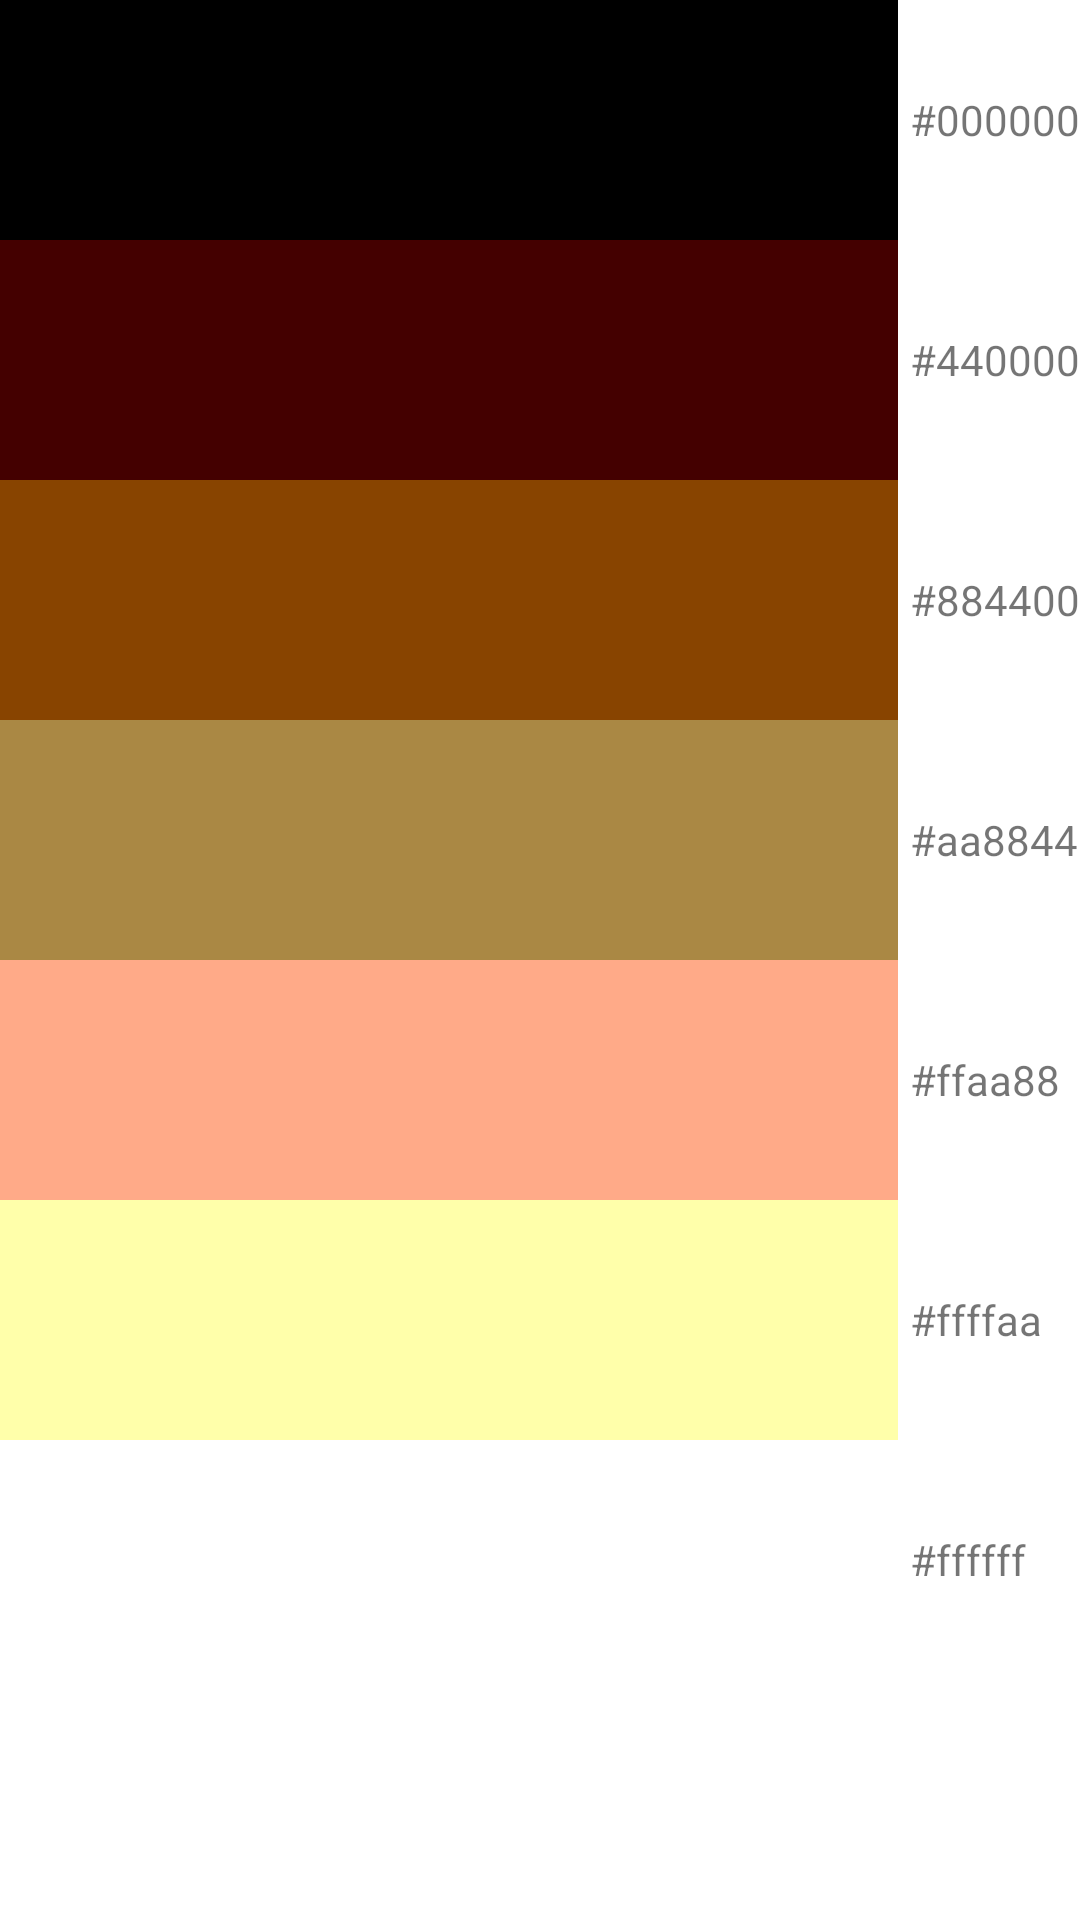

Android layout source for this screen:
<!-- AndroidManifest.xml: application theme Theme.Amalgama -->
<!-- res/layout/activity_12.xml -->
<?xml version="1.0" encoding="utf-8"?>
<ScrollView

    xmlns:android="http://schemas.android.com/apk/res/android"

    android:layout_width="fill_parent"
    android:layout_height="wrap_content">
    <TableLayout

        android:layout_width="fill_parent"

        android:layout_height="fill_parent"
        android:stretchColumns="0">
        <TableRow>

            <View

                android:layout_height="80dip"

                android:background="#000000"/>

            <TextView android:text="#000000"
                android:paddingLeft="4dip"
                android:layout_gravity="center_vertical" />

        </TableRow>

        <TableRow>

            <View

                android:layout_height="80dip"
                android:background="#440000" />
            <TextView android:text="#440000"

                android:paddingLeft="4dip"

                android:layout_gravity="center_vertical" />

        </TableRow>

        <TableRow>
            <View
                android:layout_height="80dip"

                android:background="#884400" />

            <TextView android:text="#884400"

                android:paddingLeft="4dip"

                android:layout_gravity="center_vertical" />
        </TableRow>
        <TableRow>

            <View

                android:layout_height="80dip"

                android:background="#aa8844" />

            <TextView android:text="#aa8844"
                android:paddingLeft="4dip"
                android:layout_gravity="center_vertical" />

        </TableRow>

        <TableRow>

            <View

                android:layout_height="80dip"

                android:background="#ffaa88" />
            <TextView android:text="#ffaa88"
                android:paddingLeft="4dip"

                android:layout_gravity="center_vertical" />

        </TableRow>

        <TableRow>

            <View
                android:layout_height="80dip"
                android:background="#ffffaa" />

            <TextView android:text="#ffffaa"

                android:paddingLeft="4dip"

                android:layout_gravity="center_vertical" />

        </TableRow>
        <TableRow>
            <View

                android:layout_height="80dip"

                android:background="#ffffff" />
            <TextView android:text="#ffffff"
                android:paddingLeft="4dip"
                android:layout_gravity="center_vertical" />
        </TableRow>
    </TableLayout>
</ScrollView>
<!-- resources referenced by this layout -->
<resources>
  <style name="Theme.Amalgama" parent="Theme.MaterialComponents.DayNight.DarkActionBar">
          
          <item name="colorPrimary">@color/purple_500</item>
          <item name="colorPrimaryVariant">@color/purple_700</item>
          <item name="colorOnPrimary">@color/white</item>
          
          <item name="colorSecondary">@color/teal_200</item>
          <item name="colorSecondaryVariant">@color/teal_700</item>
          <item name="colorOnSecondary">@color/black</item>
          
          <item name="android:statusBarColor" tools:targetApi="l">?attr/colorPrimaryVariant</item>
          
      </style>
  <!-- not gathered from this repository: default colours our renderer supplied (Android Studio template values) -->
  <color name="purple_500">#FF6200EE</color>
  <color name="purple_700">#FF3700B3</color>
  <color name="teal_200">#FF03DAC5</color>
  <color name="teal_700">#FF018786</color>
  <color name="black">#FF000000</color>
  <color name="white">#FFFFFFFF</color>
</resources>
